Dataset: overlays (GitHub, Paras-so/Rice-leaf-disease-predictor). Classes: bacterial leaf blight, brown spot, healthy, leaf blast, leaf scald, narrow brown spot.

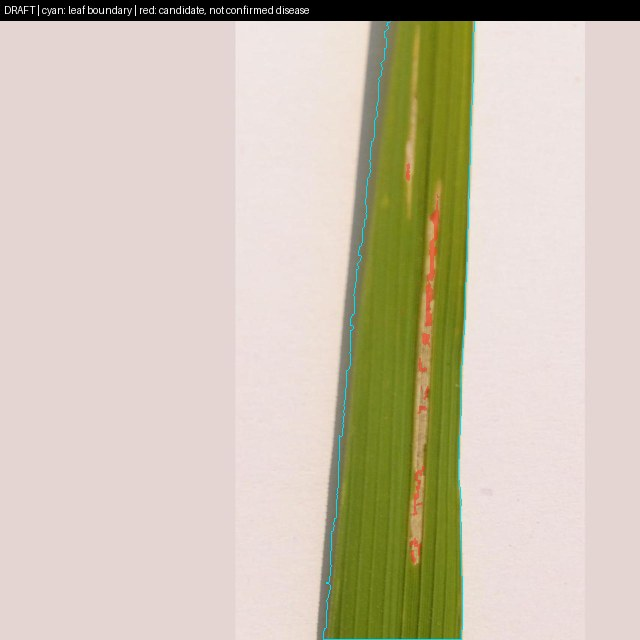
Label: bacterial leaf blight

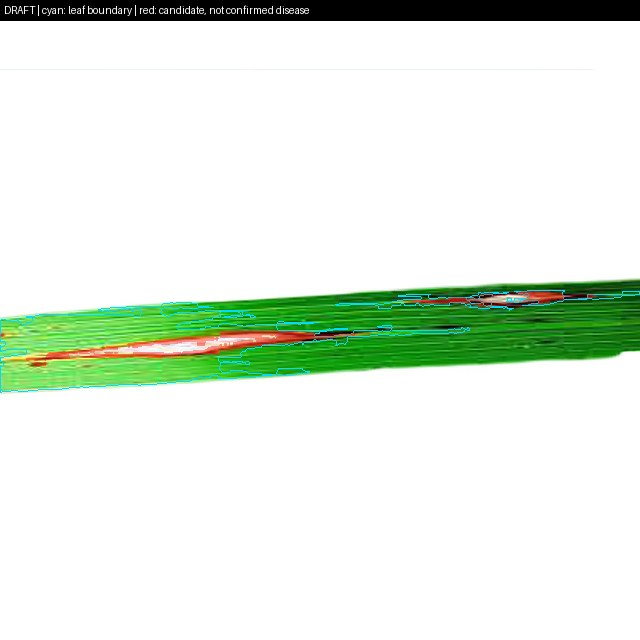
Label: leaf blast

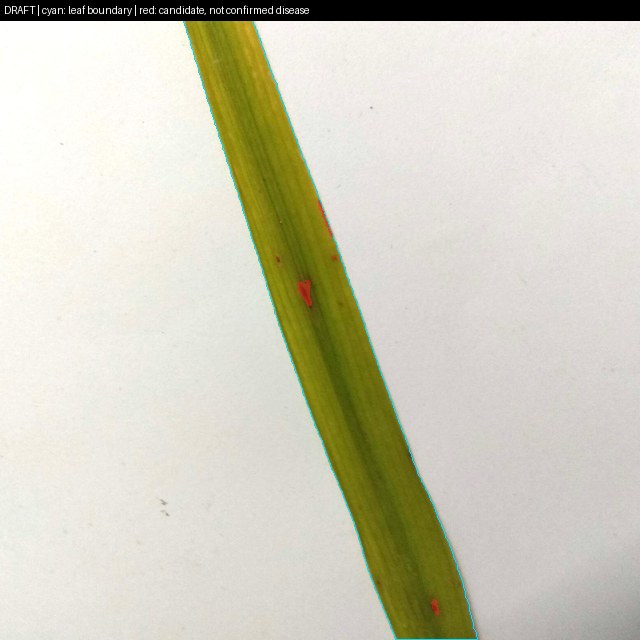
Label: brown spot

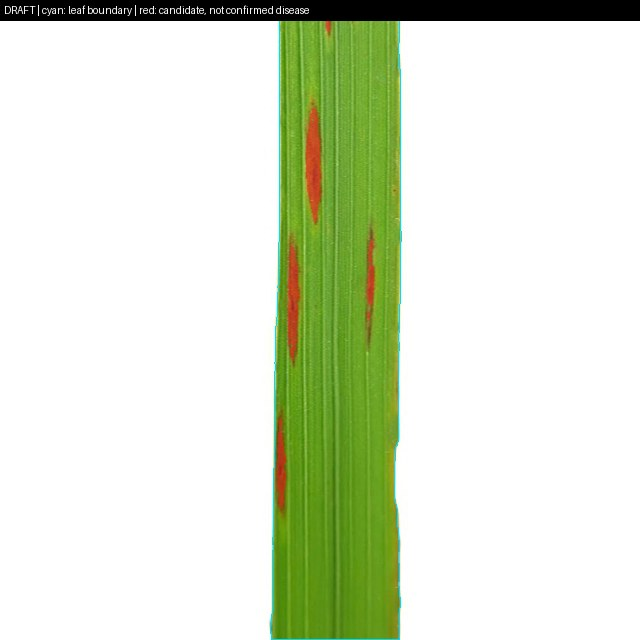
Label: narrow brown spot

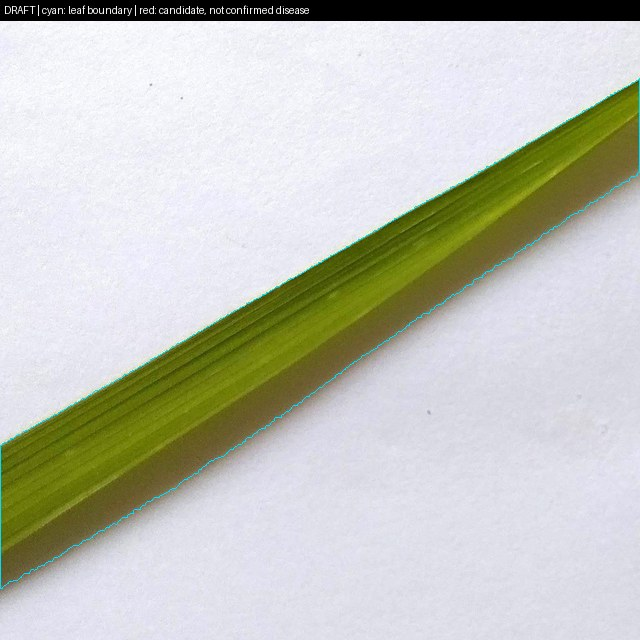
Label: healthy

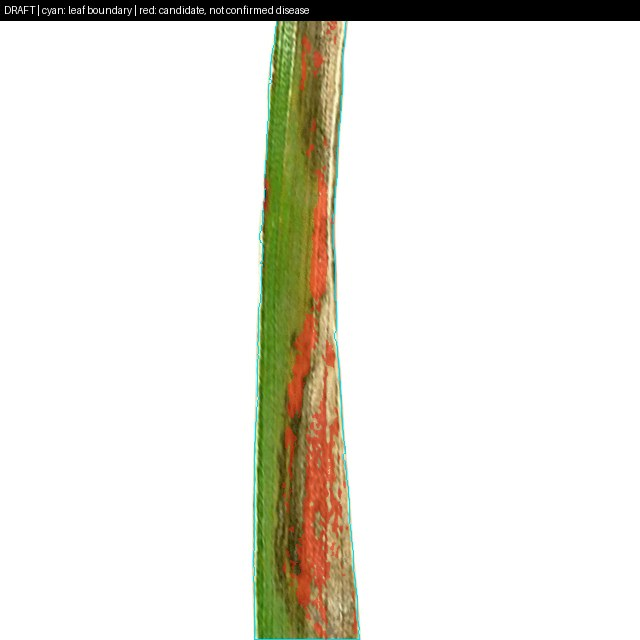
Label: leaf scald
